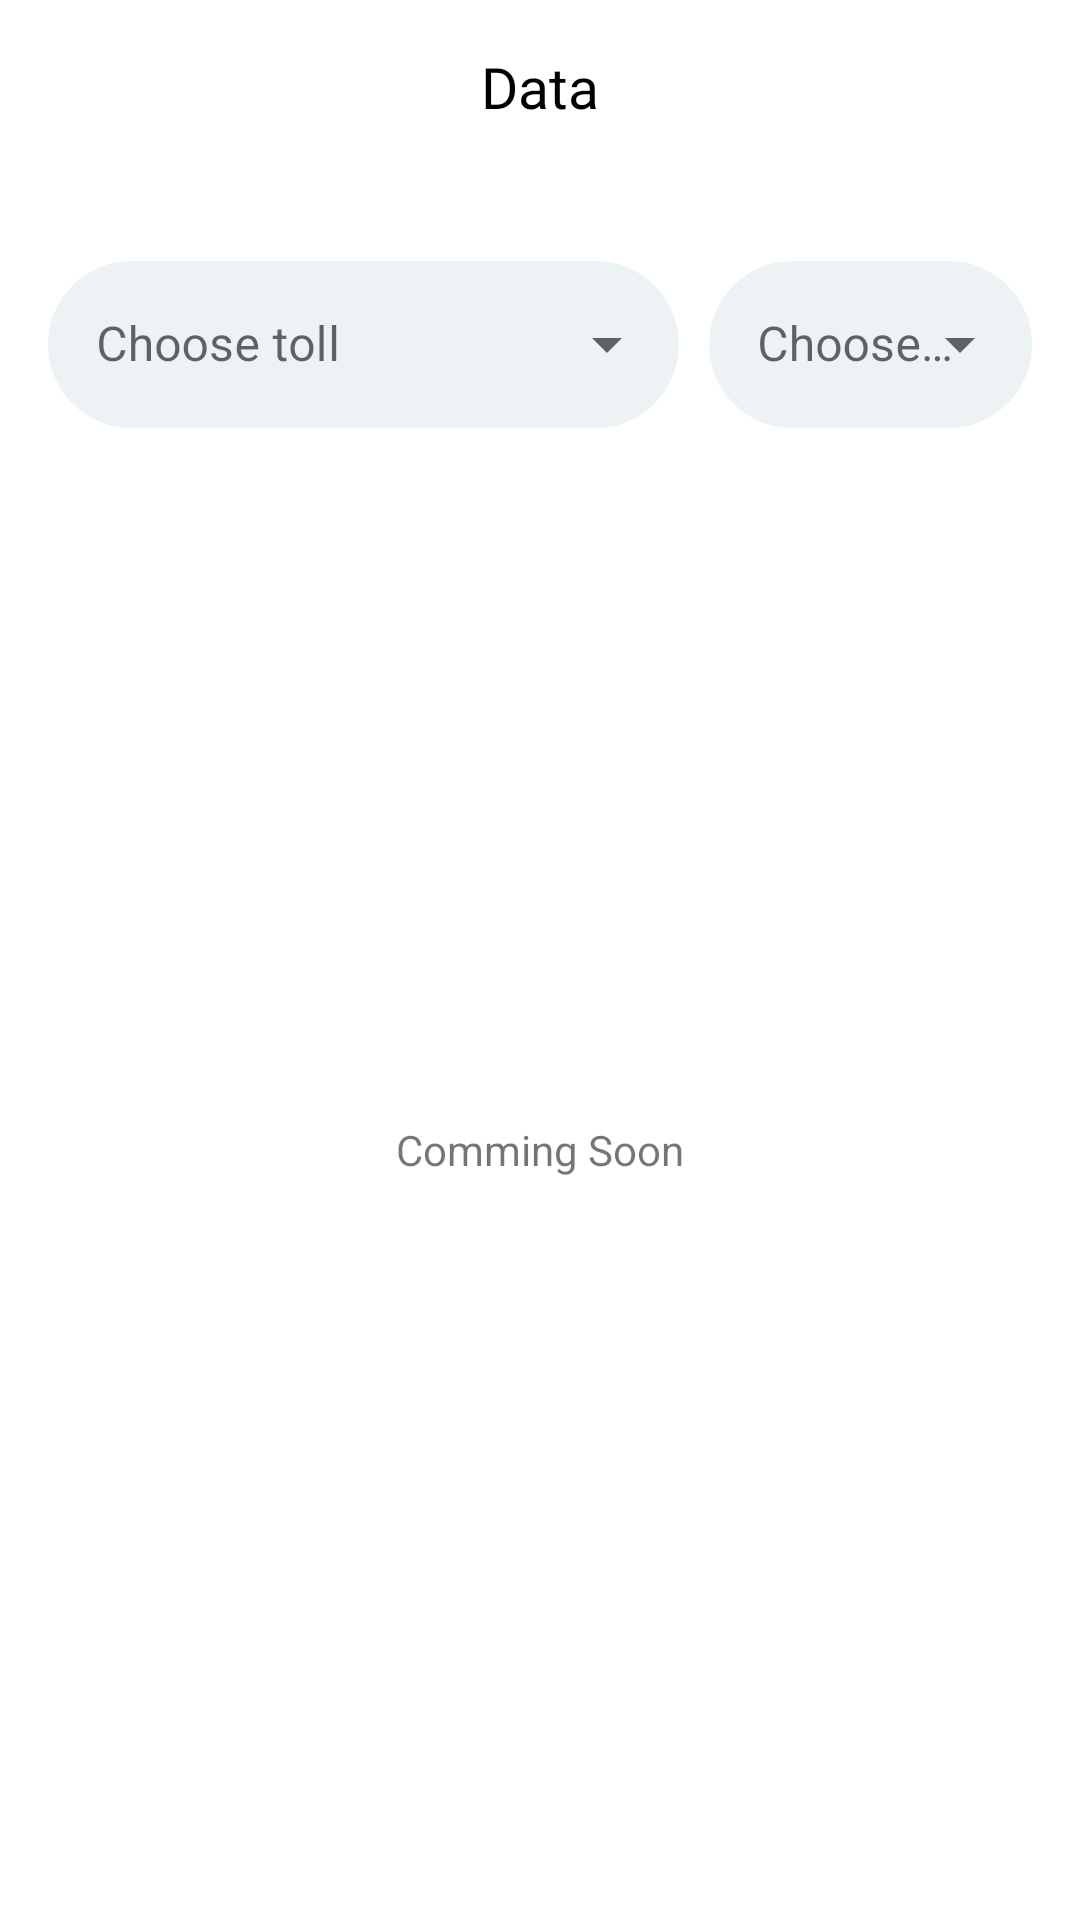

This screen was rendered from an Android layout file. Write that file and the resources it references.
<!-- AndroidManifest.xml: application theme Theme.InterstateNow.NoActionBar -->
<!-- res/layout/fragment_data_graph.xml -->
<?xml version="1.0" encoding="utf-8"?>
<LinearLayout xmlns:android="http://schemas.android.com/apk/res/android"
    xmlns:tools="http://schemas.android.com/tools"
    android:layout_width="match_parent"
    android:layout_height="match_parent"
    xmlns:app="http://schemas.android.com/apk/res-auto"
    android:padding="15.9dp"
    tools:context=".ui.fragment.DataGraphFragment"
    android:orientation="vertical">


    <TextView
        android:layout_width="match_parent"
        android:layout_height="wrap_content"
        android:fontFamily="@font/inter_bold"
        android:gravity="center"
        android:text="@string/data"
        android:textColor="@color/black"
        android:textSize="19sp" />

    <LinearLayout
        android:layout_width="match_parent"
        android:layout_height="wrap_content"
        android:orientation="horizontal"
        android:layout_marginTop="40dp"
        android:baselineAligned="false">

        <LinearLayout
            android:layout_width="wrap_content"
            android:layout_height="wrap_content"
            android:layout_weight="3">
    <com.google.android.material.textfield.TextInputLayout
        android:layout_width="match_parent"
        android:layout_height="wrap_content"
        android:hint="Choose toll"
        app:boxCornerRadiusBottomEnd="10dp"
        app:boxCornerRadiusBottomStart="10dp"
        app:boxCornerRadiusTopEnd="10dp"
        app:boxCornerRadiusTopStart="10dp"
        style="@style/Widget.MaterialComponents.TextInputLayout.OutlinedBox.ExposedDropdownMenu">

        <AutoCompleteTextView
            android:id="@+id/dropdownFirst"
            android:layout_width="match_parent"
            android:layout_height="wrap_content"
            android:background="@drawable/spinner_shape"
            android:inputType="none"/>
    </com.google.android.material.textfield.TextInputLayout>

        </LinearLayout>
        <LinearLayout
            android:layout_width="wrap_content"
            android:layout_height="wrap_content"
            android:layout_marginStart="10dp"
            android:layout_weight="1">
    <com.google.android.material.textfield.TextInputLayout
        android:layout_width="match_parent"
        android:layout_height="wrap_content"
        android:hint="Choose Rest Area"
        app:boxCornerRadiusBottomEnd="10dp"
        app:boxCornerRadiusBottomStart="10dp"
        app:boxCornerRadiusTopEnd="10dp"
        app:boxCornerRadiusTopStart="10dp"
        style="@style/Widget.MaterialComponents.TextInputLayout.OutlinedBox.ExposedDropdownMenu">

        <AutoCompleteTextView
            android:id="@+id/dropdownSecond"
            android:background="@drawable/spinner_shape"
            android:layout_width="match_parent"
            android:layout_height="wrap_content"
            android:inputType="none"/>
    </com.google.android.material.textfield.TextInputLayout>
        </LinearLayout>

    </LinearLayout>
    <TextView
        android:layout_width="match_parent"
        android:layout_height="match_parent"
        android:text="Comming Soon"
        android:gravity="center"/>
</LinearLayout>
<!-- resources referenced by this layout -->
<resources>
  <color name="black">#FF000000</color>
  <!-- drawable spinner_shape (drawable) -->
  <?xml version="1.0" encoding="utf-8"?>
  <shape xmlns:android="http://schemas.android.com/apk/res/android">
      <solid android:color="@color/grey_2"/>
      <corners
          android:radius="40dp"/>
  </shape>
  <string name="data">Data</string>
  <style name="Theme.InterstateNow.NoActionBar" parent="Theme.MaterialComponents.DayNight.DarkActionBar">
          
          <item name="colorPrimary">@color/blue</item>
          <item name="colorPrimaryVariant">@color/blue</item>
          <item name="colorOnPrimary">@color/blue_dark</item>
          
          <item name="colorSecondary">@color/teal_200</item>
          <item name="colorSecondaryVariant">@color/teal_700</item>
          <item name="colorOnSecondary">@color/black</item>
          
          <item name="android:statusBarColor">?attr/colorPrimaryVariant</item>
          
          <item name="android:windowAnimationStyle">@style/CustomActivityAnimation</item>
      </style>
  <color name="grey_2">#EDF3F5</color>
  <color name="blue">#2280FF</color>
  <color name="blue_dark">#005683</color>
  <color name="teal_200">#FF03DAC5</color>
  <color name="teal_700">#FF018786</color>
  <style name="CustomActivityAnimation" parent="@android:style/Animation.Activity">
          <item name="android:activityOpenEnterAnimation">@anim/slide_in_right</item>
          <item name="android:activityOpenExitAnimation">@anim/slide_out_left</item>
      </style>
</resources>
